Photos from the image-classification dataset "Dataset" in the GitHub repository ahmdfauzrl/Klasifikasi-Jenis-Beras. Its 9 classes are: IR64 rice medium quality, IR64 rice not feasible, IR64 rice premium quality, Pandan Wangi rice medium quality, Pandan Wangi rice not feasible, Pandan Wangi rice premium quality, Rojolele rice medium quality, Rojolele rice not feasible, Rojolele rice premium quality.

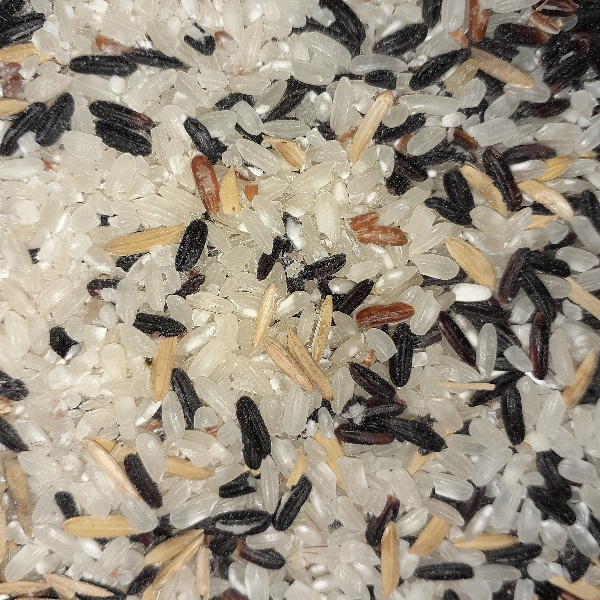
Label: Pandan Wangi rice not feasible

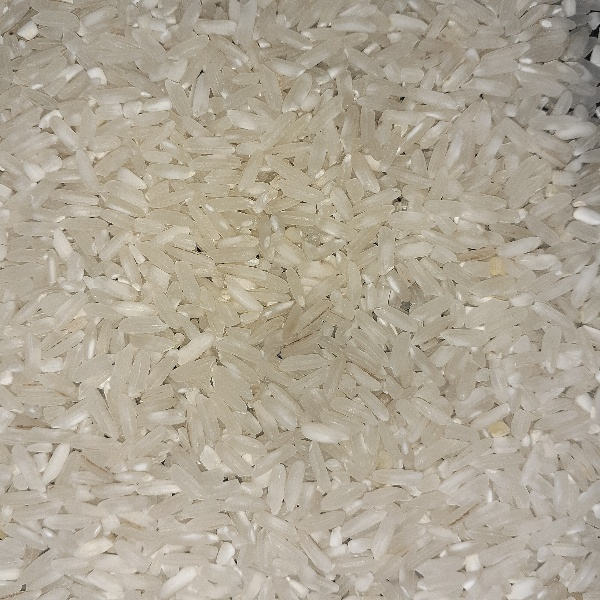
Label: IR64 rice premium quality

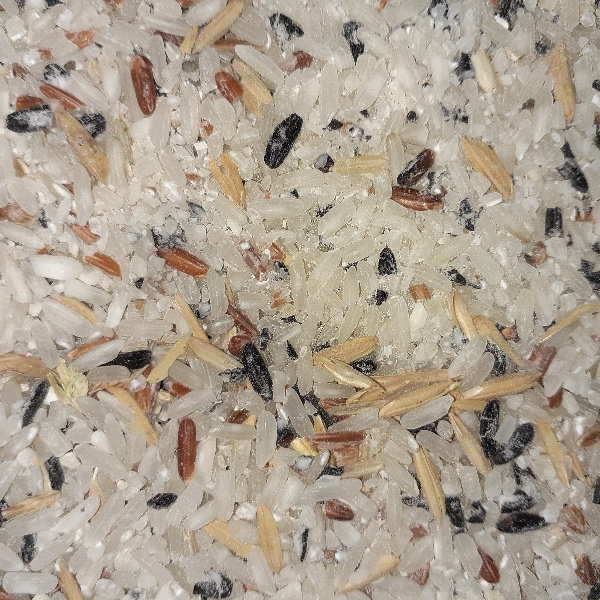
Label: Rojolele rice not feasible

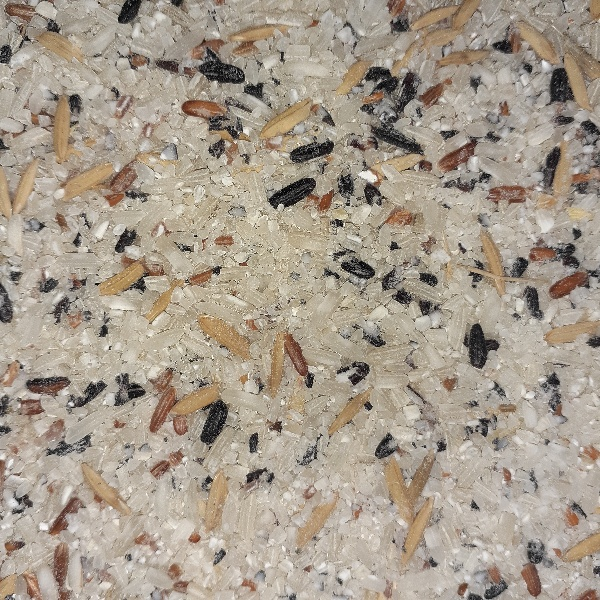
Label: IR64 rice not feasible

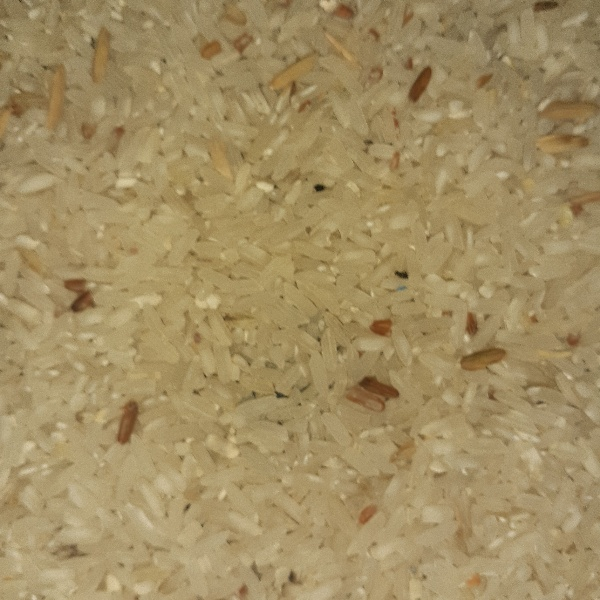
Label: IR64 rice medium quality

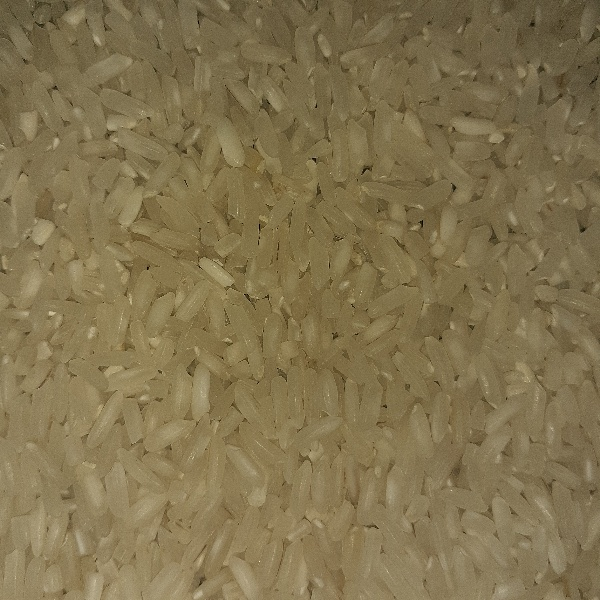
Label: Rojolele rice premium quality
